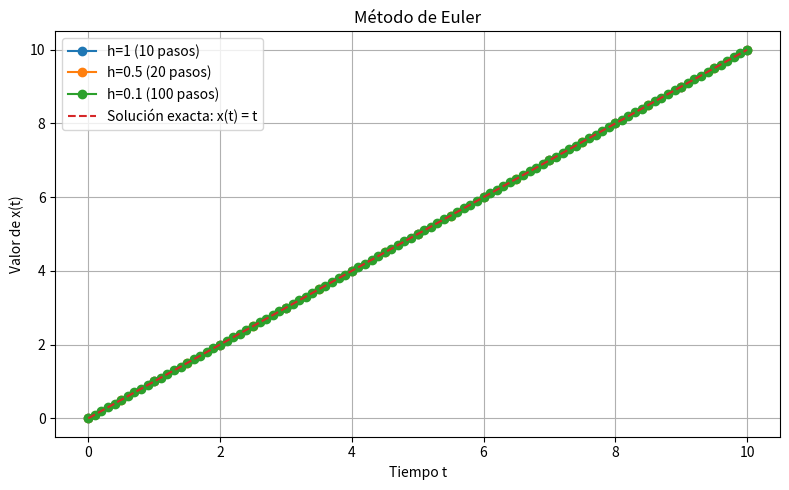

Recreate this plot in Python. (Note: this script raises an exception after producing the figure.)
import matplotlib.pyplot as plt
import math

def graficar_resultados(resultado, nombre_archivo: str,crecimiento):
    figura, ejes = plt.subplots(figsize=(8, 5))
    
    for h,pasos,valoresx,tiempos in resultado:
        ejes.plot(
            tiempos,
            valoresx,
            marker="o",
            label=f"h={h} ({pasos} pasos)"
        )
    plt.tight_layout()
    if (crecimiento):
        ejes.plot(
        [0, 10],
        [0, 10],
        linestyle="--",
        label="Solución exacta: x(t) = t"
        )
    else:
        tiempos_referencia = [i / 10 for i in range(101)]
        valores_referencia = [
        solucion_referencia(t) for t in tiempos_referencia
        ]
        plt.plot(
        tiempos_referencia,
        valores_referencia,
        linestyle="--",
        label="Solución exacta"
        )

    ejes.set_xlabel("Tiempo t")
    ejes.set_ylabel("Valor de x(t)")
    ejes.set_title("Método de Euler")
    ejes.legend()
    ejes.grid(True)
    plt.tight_layout()
    figura.savefig(f'figuras/{nombre_archivo}.png')
    plt.close(figura)


def euler(f,x0,t0,tf,h):
    """
        Recibe: funcion f(t,x)
        \nx0:Condicion inicial
        \nt0:Tiempo inicial
        \ntf:Tiempo final
        \ntamaño del paso h
        \nRetorna: 
        \nValores del tiempo
        \nValores aproximados de x 
        \nCantidad de pasos realizados
    """
    t=t0
    x=x0
    n=0
    valoresx=[x]
    tiempos=[t]  
 
    if(h<=0):
        raise ValueError("h debe ser mayor a 0")
    if(tf<t):
        raise ValueError("tf debe ser mayor o igual t")
    while t < tf - 1e-12:
        h_actual = min(h, tf - t)
        x = x + h_actual * f(t, x)
        t = t + h_actual

        if abs(t - tf) < 1e-12:
            t = tf
        n += 1
        tiempos.append(t)
        valoresx.append(x)
    return n, valoresx, tiempos
    

def f_creciente(t,x):
    return 1

def f_decreciente(t,x):
    return -x

def solucion_referencia(t):
    return math.e**(-t)


def Crece():
    test=[1,0.5,0.1]
    resultado=[]
    for h in test:
        pasos,valoresx,tiempos=euler(f_creciente,0,0,10,h)
        resultado.append((h,pasos,valoresx,tiempos))
    graficar_resultados(resultado,"crecimiento_lineal",True)

def Decrece():
    test=[1,0.5,0.1,0.01]
    resultado=[]
    for h in test:
        pasos,valoresx,tiempos=euler(f_decreciente,1,0,10,h)
        resultado.append((h,pasos,valoresx,tiempos))
    graficar_resultados(resultado,"decrecimiento_exponencial",False)

if __name__ == "__main__":
    Crece()
    Decrece()
